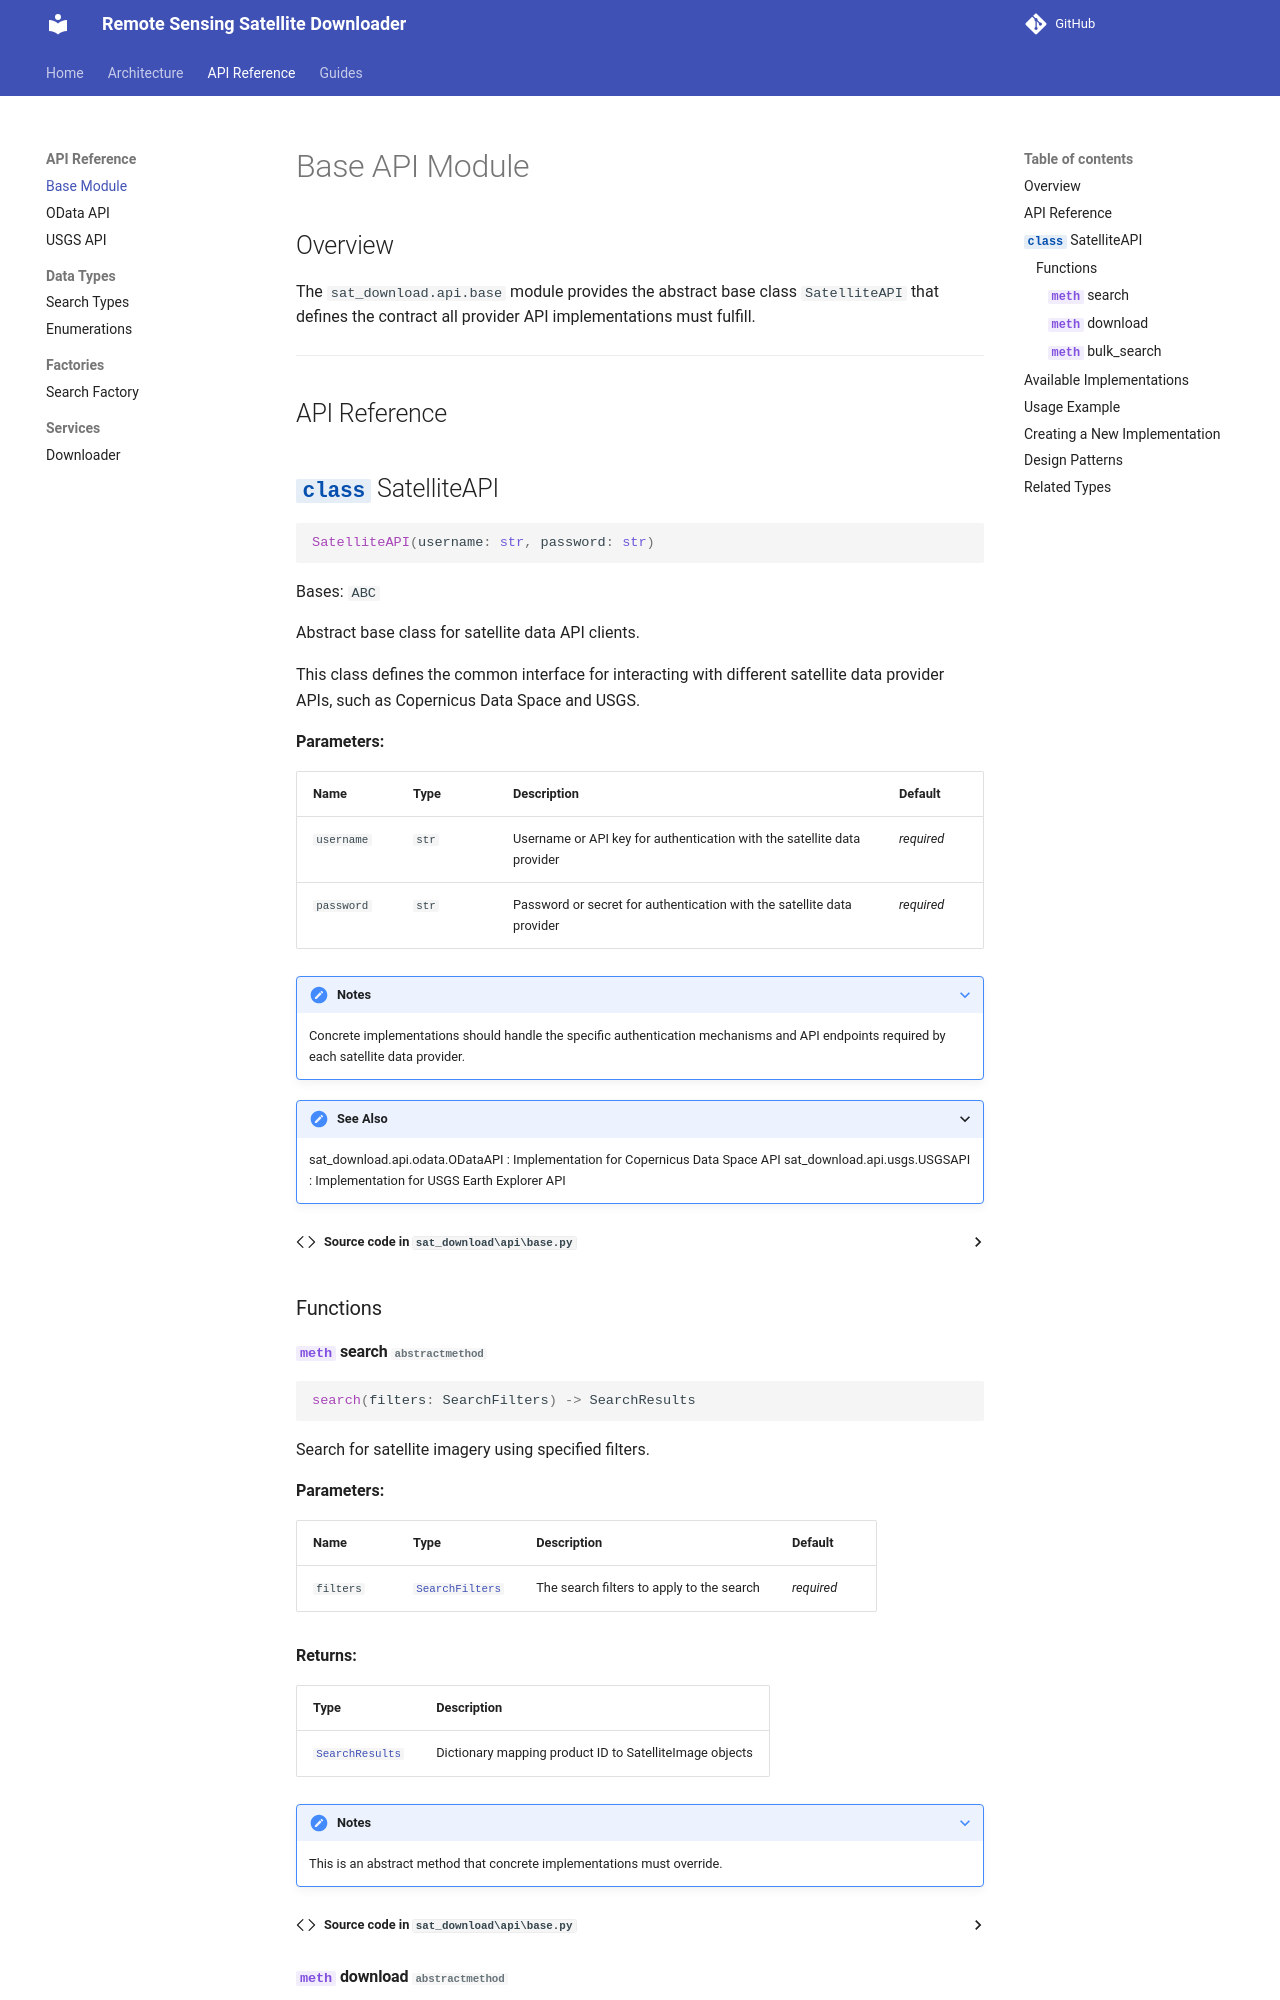

repository: Aouei/remote-sensing-satellite-downloader · page: api/base/index.html · generator: mkdocs

# Base API Module

## Overview

The `sat_download.api.base` module provides the abstract base class `SatelliteAPI` that defines the contract all provider API implementations must fulfill.

---

## API Reference

::: sat_download.api.base.SatelliteAPI
    options:
      show_root_heading: true
      show_source: true
      members:
        - __init__
        - search
        - download
        - bulk_search

---

## Available Implementations

| Class | Provider | Collections | Module |
|-------|----------|-------------|--------|
| `ODataAPI` | Copernicus Data Space Ecosystem | Sentinel-2, Sentinel-3 | `sat_download.api.odata` |
| `USGSAPI` | USGS Earth Explorer | Landsat 8 | `sat_download.api.usgs` |

---
